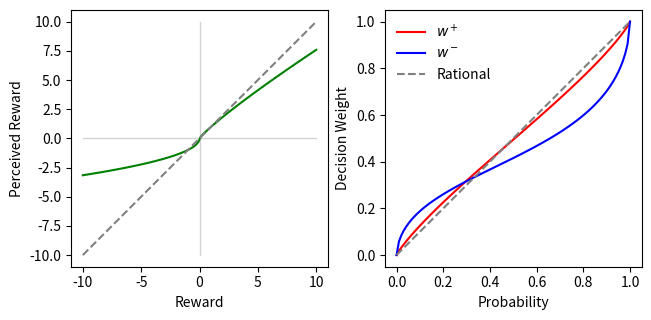

Recreate this plot in Python.
import numpy as np
import matplotlib.pyplot as plt
from collections import deque

class CumulativeProspectTheory(object):
    def __init__(self,b,lam,eta_p,eta_n,delta_p,delta_n):
        """
        :param b: reference point determining if outcome is gain or loss
        :param lam: loss-aversion parameter
        :param eta_p: exponential gain on positive outcomes
        :param eta_n: exponential loss on negative outcomes
        :param delta_p: probability weighting for positive outcomes
        :param delta_n: probability weighting for negative outcomes
        """
        self.track_value_history = isinstance(b, str)

        self.b = b if isinstance(b, (int, float)) else 0
        self.lam = lam
        self.eta_p = eta_p
        self.eta_n = eta_n
        self.delta_p = delta_p
        self.delta_n = delta_n

        self.value_history = deque(maxlen=1000)
        self.value_history.append(0)

    def recalc_b(self):
        # TODO: this might be very inefficient this way
        if self.track_value_history:
            self.b = np.mean(self.value_history)
        return self.b

    def expectation_PT(self, values, p_values):
        if self.track_value_history:
            self.value_history.extend(values)

        # arrange all samples in ascending order
        vp = values[np.where(values > self.b)[0]]
        vn = values[np.where(values <= self.b)[0]]
        u_plus = self.u_plus(vp)
        u_neg = -1 * self.u_neg(vn)
        u = np.hstack([u_neg, u_plus])


        pp = p_values[np.where(values > self.b)[0]]
        pn = p_values[np.where(values <= self.b)[0]]
        w_plus = self.w_plus(pp)
        w_neg = self.w_neg(pn)
        w = np.hstack([w_neg, w_plus])
        rho = np.sum(u*w)
        return rho

    def expectation(self, values, p_values):
        if self.track_value_history:
            self.value_history.extend(values)

        # arrange all samples in ascending order
        sorted_idxs = np.argsort(values)
        sorted_v = values[sorted_idxs]
        sorted_p = p_values[sorted_idxs]
        K = len(sorted_v)  # number of samples

        # If there is only one value, return the utility of that value
        if K==1:
            if sorted_v[0]>self.b: return self.u_plus(sorted_v[0])
            else: return -1*self.u_neg(sorted_v[0])

        elif np.all(sorted_v<=self.b):
            Fk = [np.sum(sorted_p[0:i + 1]) for i in range(K)]
            l=K-1
            rho_p = 0
            rho_n = self.rho_neg(sorted_v, sorted_p, Fk, l, K)
            rho = rho_p - rho_n
            return rho
        elif np.all(sorted_v > self.b):
            Fk = [np.sum(sorted_p[i:K]) for i in range(K)]
            l = -1
            rho_p = self.rho_plus(sorted_v, sorted_p, Fk, l, K)
            rho_n = 0
            rho = rho_p - rho_n
            return rho
        else:
            l = np.where(sorted_v <= self.b)[0][-1]  # idx of highest loss
            # Fk = [np.sum(sorted_p[0:i + 1]) for i in range(l + 1)] + \
            #      [np.sum(sorted_p[i:K]) for i in range(l + 1, K)]  # cumulative probability
            # Fk = [np.sum(sorted_p[0:i + 1]) for i in range(l)] + \
            #      [np.sum(sorted_p[i:K]) for i in range(l, K)]  # cumulative probability
            Fk = [np.sum(sorted_p[0:i + 1]) for i in range(l+1)] + \
                 [np.sum(sorted_p[i:K]) for i in range(l+1, K)]  # cumulative probability
            rho_p = self.rho_plus(sorted_v, sorted_p, Fk, l, K)
            rho_n = self.rho_neg(sorted_v, sorted_p, Fk, l, K)
            rho = rho_p - rho_n
            return rho

    def rho_plus(self,sorted_v,sorted_p,Fk,l,K):
        rho_p = 0
        for i in range(l + 1, K - 1):
            rho_p += self.u_plus(sorted_v[i]) * (self.w_plus(Fk[i]) - self.w_plus(Fk[i + 1]))
        rho_p += self.u_plus(sorted_v[K - 1]) * self.w_plus(sorted_p[K - 1])
        return rho_p
    def rho_neg(self,sorted_v,sorted_p,Fk,l,K):
        rho_n = self.u_neg(sorted_v[0]) * self.w_neg(sorted_p[0])
        for i in range(1, l + 1):
            rho_n += self.u_neg(sorted_v[i]) * (self.w_neg(Fk[i]) - self.w_neg(Fk[i - 1]))

        return rho_n
    def u_plus(self,v):
        return np.abs(v-self.b)**self.eta_p
    def u_neg(self, v):
        # return -1*self.lam * np.abs(v-self.b) ** self.eta_n
        return self.lam * np.abs(v-self.b) ** self.eta_n

    def w_plus(self,p):
        delta = self.delta_p
        return p**delta/((p**delta + (1-p)**delta)**(1/delta))
    def w_neg(self,p):
        delta = self.delta_n
        return p**delta/((p**delta + (1-p)**delta)**(1/delta))

    def plot_curves(self):
        fig,axs = plt.subplots(1,2,constrained_layout=True)

        # Plot utility functions
        v = np.linspace(-10,10,100)
        vp = v[np.where(v>=self.b)[0]]
        vn = v[np.where(v<=self.b)[0]]
        u_plus = self.u_plus(vp)
        u_neg = -1*self.u_neg(vn)
        u = np.hstack([u_neg,u_plus])
        # axs[0].plot(vp,u_plus,color='r')
        # axs[0].plot(vn,u_neg,color='b')
        axs[0].plot(v, u, color='g')
        axs[0].plot(v, v, color='gray',linestyle='--')
        axs[0].set_xlabel('Reward')
        axs[0].set_ylabel('Perceived Reward')
        axs[0].plot([v[0], v[-1]], [0, 0], c="lightgrey", zorder=1, lw=1)
        axs[0].plot([0, 0], [v[0], v[-1]], c="lightgrey", zorder=1, lw=1)
        #make axis square
        axs[0].set_aspect('equal', adjustable='box')

        # Plot probability weighting functions
        p = np.linspace(0,1,100)
        pp = self.w_plus(p)
        pn = self.w_neg(p)
        axs[1].plot(p, pp,color='r',label='$w^+$')
        axs[1].plot(p, pn,color='b',label='$w^-$')
        axs[1].plot(p, p, color='gray', label='Rational',linestyle='--')
        axs[1].set_xlabel('Probability')
        axs[1].set_ylabel('Decision Weight')
        axs[1].legend(frameon=False,ncol=1)
        axs[1].set_aspect('equal', adjustable='box')
        #
        #
        # w_plus = self.w_plus(v)
        # w_neg = self.w_neg(v)
        #
        # plt.plot(v,u_plus,label='u_plus')
        # plt.plot(v,u_neg,label='u_neg')
        # plt.plot(v,w_plus,label='w_plus')
        # plt.plot(v,w_neg,label='w_neg')
        # plt.legend()
        plt.show()

class CumulativeProspectTheory_Torch(object):
    def __init__(self,b,lam,eta_p,eta_n,delta_p,delta_n):
        """
        :param b: reference point determining if outcome is gain or loss
        :param lam: loss-aversion parameter
        :param eta_p: exponential gain on positive outcomes
        :param eta_n: exponential loss on negative outcomes
        :param delta_p: probability weighting for positive outcomes
        :param delta_n: probability weighting for negative outcomes
        """
        self.track_value_history = isinstance(b, str)

        self.b = b if isinstance(b, (int, float)) else 0
        self.lam = lam
        self.eta_p = eta_p
        self.eta_n = eta_n
        self.delta_p = delta_p
        self.delta_n = delta_n

        self.value_history = deque(maxlen=1000)
        self.value_history.append(0)

    def recalc_b(self):
        # TODO: this might be very inefficient this way
        if self.track_value_history:
            self.b = np.mean(self.value_history)
        return self.b

    def expectation_PT(self, values, p_values):
        if self.track_value_history:
            self.value_history.extend(values)

        # arrange all samples in ascending order
        vp = values[np.where(values > self.b)[0]]
        vn = values[np.where(values <= self.b)[0]]
        u_plus = self.u_plus(vp)
        u_neg = -1 * self.u_neg(vn)
        u = np.hstack([u_neg, u_plus])


        pp = p_values[np.where(values > self.b)[0]]
        pn = p_values[np.where(values <= self.b)[0]]
        w_plus = self.w_plus(pp)
        w_neg = self.w_neg(pn)
        w = np.hstack([w_neg, w_plus])
        rho = np.sum(u*w)
        return rho

    def expectation(self, values, p_values):
        if self.track_value_history:
            self.value_history.extend(values)

        # arrange all samples in ascending order
        sorted_idxs = np.argsort(values)
        sorted_v = values[sorted_idxs]
        sorted_p = p_values[sorted_idxs]
        K = len(sorted_v)  # number of samples

        # If there is only one value, return the utility of that value
        if K==1:
            if sorted_v[0]>self.b: return self.u_plus(sorted_v[0])
            else: return -1*self.u_neg(sorted_v[0])

        elif np.all(sorted_v<=self.b):
            Fk = [np.sum(sorted_p[0:i + 1]) for i in range(K)]
            l=K-1
            rho_p = 0
            rho_n = self.rho_neg(sorted_v, sorted_p, Fk, l, K)
            rho = rho_p - rho_n
            return rho
        elif np.all(sorted_v > self.b):
            Fk = [np.sum(sorted_p[i:K]) for i in range(K)]
            l = -1
            rho_p = self.rho_plus(sorted_v, sorted_p, Fk, l, K)
            rho_n = 0
            rho = rho_p - rho_n
            return rho
        else:
            l = np.where(sorted_v <= self.b)[0][-1]  # idx of highest loss
            # Fk = [np.sum(sorted_p[0:i + 1]) for i in range(l + 1)] + \
            #      [np.sum(sorted_p[i:K]) for i in range(l + 1, K)]  # cumulative probability
            # Fk = [np.sum(sorted_p[0:i + 1]) for i in range(l)] + \
            #      [np.sum(sorted_p[i:K]) for i in range(l, K)]  # cumulative probability
            Fk = [np.sum(sorted_p[0:i + 1]) for i in range(l+1)] + \
                 [np.sum(sorted_p[i:K]) for i in range(l+1, K)]  # cumulative probability
            rho_p = self.rho_plus(sorted_v, sorted_p, Fk, l, K)
            rho_n = self.rho_neg(sorted_v, sorted_p, Fk, l, K)
            rho = rho_p - rho_n
            return rho

    def rho_plus(self,sorted_v,sorted_p,Fk,l,K):
        rho_p = 0
        for i in range(l + 1, K - 1):
            rho_p += self.u_plus(sorted_v[i]) * (self.w_plus(Fk[i]) - self.w_plus(Fk[i + 1]))
        rho_p += self.u_plus(sorted_v[K - 1]) * self.w_plus(sorted_p[K - 1])
        return rho_p
    def rho_neg(self,sorted_v,sorted_p,Fk,l,K):
        rho_n = self.u_neg(sorted_v[0]) * self.w_neg(sorted_p[0])
        for i in range(1, l + 1):
            rho_n += self.u_neg(sorted_v[i]) * (self.w_neg(Fk[i]) - self.w_neg(Fk[i - 1]))

        return rho_n
    def u_plus(self,v):
        return np.abs(v-self.b)**self.eta_p
    def u_neg(self, v):
        # return -1*self.lam * np.abs(v-self.b) ** self.eta_n
        return self.lam * np.abs(v-self.b) ** self.eta_n

    def w_plus(self,p):
        delta = self.delta_p
        return p**delta/((p**delta + (1-p)**delta)**(1/delta))
    def w_neg(self,p):
        delta = self.delta_n
        return p**delta/((p**delta + (1-p)**delta)**(1/delta))

    def plot_curves(self):
        fig,axs = plt.subplots(1,2,constrained_layout=True)

        # Plot utility functions
        v = np.linspace(-10,10,100)
        vp = v[np.where(v>=self.b)[0]]
        vn = v[np.where(v<=self.b)[0]]
        u_plus = self.u_plus(vp)
        u_neg = -1*self.u_neg(vn)
        u = np.hstack([u_neg,u_plus])
        # axs[0].plot(vp,u_plus,color='r')
        # axs[0].plot(vn,u_neg,color='b')
        axs[0].plot(v, u, color='g')
        axs[0].plot(v, v, color='gray',linestyle='--')
        axs[0].set_xlabel('Reward')
        axs[0].set_ylabel('Perceived Reward')
        axs[0].plot([v[0], v[-1]], [0, 0], c="lightgrey", zorder=1, lw=1)
        axs[0].plot([0, 0], [v[0], v[-1]], c="lightgrey", zorder=1, lw=1)
        #make axis square
        axs[0].set_aspect('equal', adjustable='box')

        # Plot probability weighting functions
        p = np.linspace(0,1,100)
        pp = self.w_plus(p)
        pn = self.w_neg(p)
        axs[1].plot(p, pp,color='r',label='$w^+$')
        axs[1].plot(p, pn,color='b',label='$w^-$')
        axs[1].plot(p, p, color='gray', label='Rational',linestyle='--')
        axs[1].set_xlabel('Probability')
        axs[1].set_ylabel('Decision Weight')
        axs[1].legend(frameon=False,ncol=1)
        axs[1].set_aspect('equal', adjustable='box')
        #
        #
        # w_plus = self.w_plus(v)
        # w_neg = self.w_neg(v)
        #
        # plt.plot(v,u_plus,label='u_plus')
        # plt.plot(v,u_neg,label='u_neg')
        # plt.plot(v,w_plus,label='w_plus')
        # plt.plot(v,w_neg,label='w_neg')
        # plt.legend()
        plt.show()
def main():
    # example from https://engineering.purdue.edu/DELP/education/decision_making_slides/Module_12___Cumulative_Prospect_Theory.pdf
    # values = np.array([80,60,40,20,0])
    # p_values = np.array([0.2,0.2,0.2,0.2,0.2])
    values = np.array([-10, -20, -1,1, 10, 20])
    # values = np.array([-80, 60, 40, 20, 0])
    p_values = np.array([0.2, 0.2, 0.2,0.2, 0.2, 0.2])

    # values =  np.array([-0.018, -0.018])#np.random.randint(-5,5,2)
    values = np.array([0.02, 0.02])  # np.random.randint(-5,5,2)
    p_values = np.array([0.5, 0.5])
    # values = np.array([-1,1])
    # p_values = np.ones(len(values)) / len(values)
    # cpt_params = {'b':2.0, 'lam':2.0,
    #               'eta_p':0.88,'eta_n':0.5,
    #               'delta_p':0.88,'delta_n':0.6}
    # cpt_params = {'b': 0, 'lam': 1.0,
    #               'eta_p': 1., 'eta_n': 1.,
    #               'delta_p': 1., 'delta_n': 1.}
    cpt_params = {'b':0.0, 'lam':1.0,
                  'eta_p':0.88,'eta_n':0.5,
                  'delta_p':0.88,'delta_n':0.6}
    CPT = CumulativeProspectTheory(**cpt_params)
    print(CPT.expectation(values,p_values))
    print(CPT.expectation_PT(values,p_values))

    print(np.sum(values*p_values))
    CPT.plot_curves()

if __name__ == "__main__":
    main()
